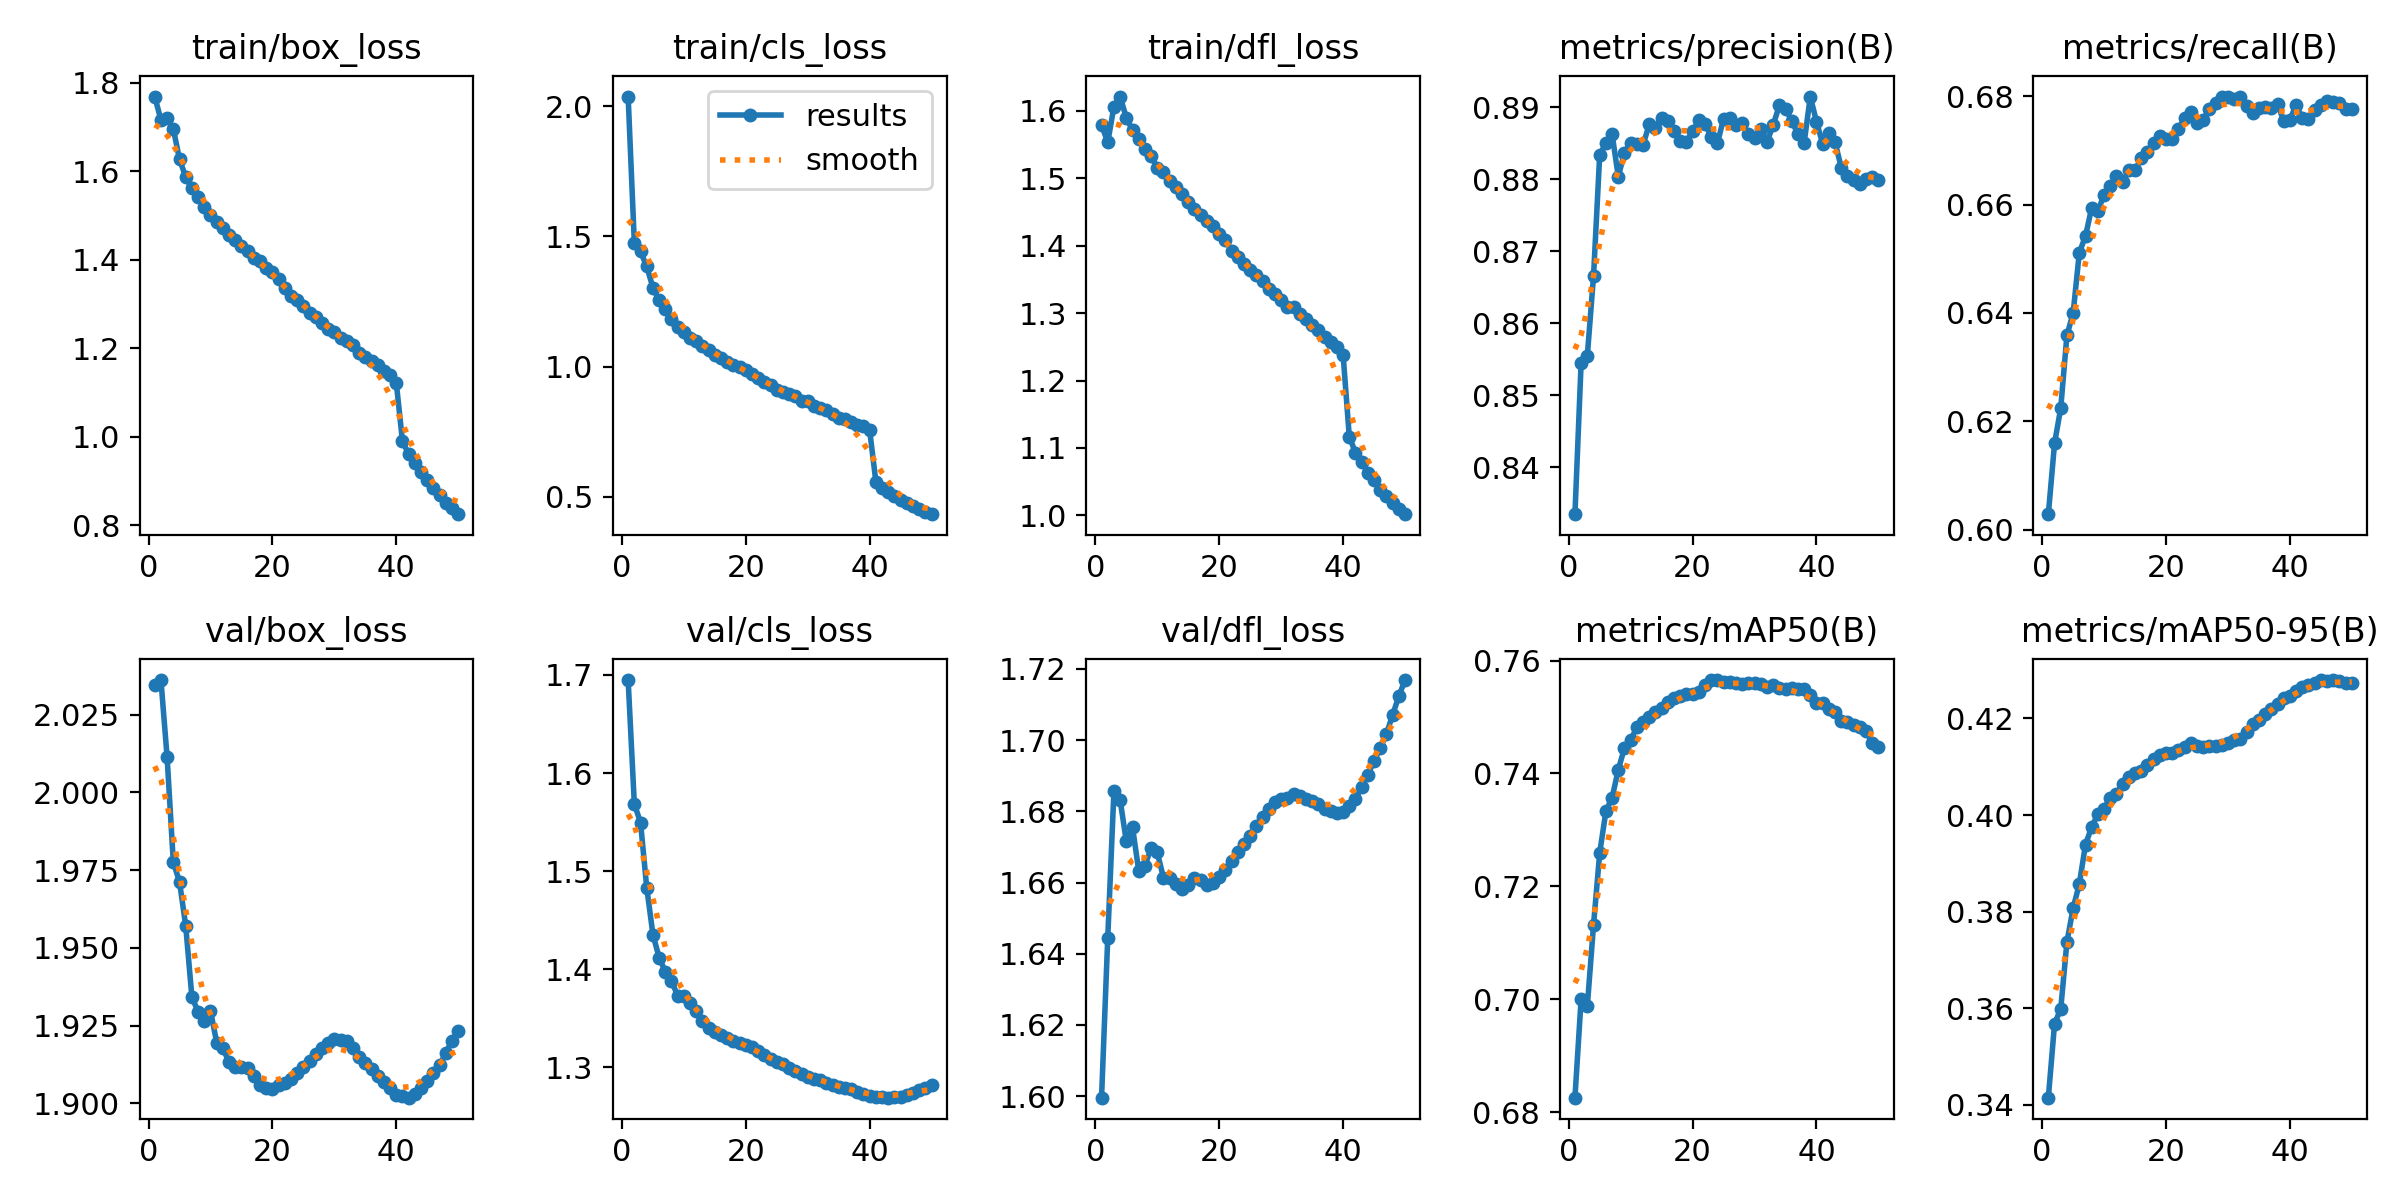

The table this chart was drawn from, first rows:
epoch, time, train/box_loss, train/cls_loss, train/dfl_loss, metrics/precision(B), metrics/recall(B), metrics/mAP50(B), metrics/mAP50-95(B), val/box_loss, val/cls_loss, val/dfl_loss, lr/pg0, lr/pg1, lr/pg2, lr/pg3, lr/pg4, lr/pg5, lr/pg6, lr/pg7
1, 861.6, 1.768, 2.037, 1.579, 0.8335, 0.6029, 0.6826, 0.3415, 2.035, 1.695, 1.6, 0.009999, 0.003333, 0.009999, 0.003333, 0.009999, 0.003333, 0.009999, 0.003333
2, 1528, 1.715, 1.475, 1.553, 0.8546, 0.6159, 0.7001, 0.3567, 2.036, 1.568, 1.644, 0.0196, 0.006534, 0.0196, 0.006534, 0.0196, 0.006534, 0.0196, 0.006534
3, 2164, 1.719, 1.442, 1.606, 0.8555, 0.6224, 0.6988, 0.3598, 2.011, 1.55, 1.686, 0.02881, 0.009604, 0.02881, 0.009604, 0.02881, 0.009604, 0.02881, 0.009604
4, 2777, 1.695, 1.385, 1.621, 0.8666, 0.6359, 0.7131, 0.3737, 1.978, 1.483, 1.683, 0.02822, 0.009406, 0.02822, 0.009406, 0.02822, 0.009406, 0.02822, 0.009406
5, 3370, 1.626, 1.304, 1.59, 0.8834, 0.6399, 0.7259, 0.3807, 1.971, 1.435, 1.672, 0.02762, 0.009208, 0.02762, 0.009208, 0.02762, 0.009208, 0.02762, 0.009208
6, 3958, 1.587, 1.254, 1.571, 0.885, 0.6511, 0.7333, 0.3857, 1.957, 1.412, 1.676, 0.02703, 0.00901, 0.02703, 0.00901, 0.02703, 0.00901, 0.02703, 0.00901
7, 4545, 1.561, 1.221, 1.558, 0.8862, 0.6542, 0.7357, 0.3939, 1.934, 1.397, 1.663, 0.02644, 0.008812, 0.02644, 0.008812, 0.02644, 0.008812, 0.02644, 0.008812
8, 5133, 1.541, 1.184, 1.544, 0.8804, 0.6594, 0.7407, 0.3976, 1.929, 1.388, 1.665, 0.02584, 0.008614, 0.02584, 0.008614, 0.02584, 0.008614, 0.02584, 0.008614
9, 5724, 1.519, 1.153, 1.533, 0.8837, 0.6589, 0.7445, 0.4002, 1.926, 1.373, 1.67, 0.02525, 0.008416, 0.02525, 0.008416, 0.02525, 0.008416, 0.02525, 0.008416
10, 6316, 1.501, 1.132, 1.515, 0.8851, 0.6618, 0.7459, 0.4013, 1.93, 1.373, 1.668, 0.02465, 0.008218, 0.02465, 0.008218, 0.02465, 0.008218, 0.02465, 0.008218
11, 6909, 1.485, 1.112, 1.509, 0.8849, 0.6635, 0.7482, 0.4036, 1.92, 1.366, 1.661, 0.02406, 0.00802, 0.02406, 0.00802, 0.02406, 0.00802, 0.02406, 0.00802
12, 7502, 1.471, 1.097, 1.496, 0.8848, 0.6652, 0.7491, 0.4044, 1.918, 1.357, 1.661, 0.02347, 0.007822, 0.02347, 0.007822, 0.02347, 0.007822, 0.02347, 0.007822
13, 8095, 1.455, 1.081, 1.487, 0.8876, 0.6642, 0.75, 0.4064, 1.913, 1.348, 1.66, 0.02287, 0.007624, 0.02287, 0.007624, 0.02287, 0.007624, 0.02287, 0.007624
14, 8690, 1.445, 1.063, 1.476, 0.8871, 0.6664, 0.7508, 0.4079, 1.912, 1.34, 1.658, 0.02228, 0.007426, 0.02228, 0.007426, 0.02228, 0.007426, 0.02228, 0.007426
15, 9285, 1.431, 1.046, 1.465, 0.8886, 0.6663, 0.7515, 0.4087, 1.912, 1.336, 1.659, 0.02168, 0.007228, 0.02168, 0.007228, 0.02168, 0.007228, 0.02168, 0.007228
16, 9881, 1.419, 1.034, 1.455, 0.8881, 0.6686, 0.7526, 0.4092, 1.911, 1.332, 1.661, 0.02109, 0.00703, 0.02109, 0.00703, 0.02109, 0.00703, 0.02109, 0.00703
17, 10481, 1.403, 1.02, 1.445, 0.8867, 0.6696, 0.7533, 0.4104, 1.909, 1.33, 1.661, 0.0205, 0.006832, 0.0205, 0.006832, 0.0205, 0.006832, 0.0205, 0.006832
18, 11085, 1.397, 1.007, 1.436, 0.8853, 0.6713, 0.7537, 0.4116, 1.906, 1.327, 1.659, 0.0199, 0.006634, 0.0199, 0.006634, 0.0199, 0.006634, 0.0199, 0.006634
19, 11691, 1.381, 0.9987, 1.429, 0.8852, 0.6727, 0.7541, 0.4124, 1.905, 1.324, 1.66, 0.01931, 0.006436, 0.01931, 0.006436, 0.01931, 0.006436, 0.01931, 0.006436
20, 12297, 1.372, 0.9875, 1.417, 0.8867, 0.6721, 0.754, 0.4128, 1.905, 1.323, 1.661, 0.01871, 0.006238, 0.01871, 0.006238, 0.01871, 0.006238, 0.01871, 0.006238
21, 12908, 1.356, 0.9731, 1.408, 0.8882, 0.6722, 0.7544, 0.4129, 1.906, 1.32, 1.664, 0.01812, 0.00604, 0.01812, 0.00604, 0.01812, 0.00604, 0.01812, 0.00604
22, 13520, 1.335, 0.9558, 1.393, 0.8877, 0.6739, 0.7556, 0.4136, 1.907, 1.316, 1.666, 0.01753, 0.005842, 0.01753, 0.005842, 0.01753, 0.005842, 0.01753, 0.005842
23, 14132, 1.318, 0.9397, 1.384, 0.8859, 0.6759, 0.7565, 0.4141, 1.908, 1.312, 1.669, 0.01693, 0.005644, 0.01693, 0.005644, 0.01693, 0.005644, 0.01693, 0.005644
24, 14744, 1.308, 0.9294, 1.373, 0.885, 0.6771, 0.7565, 0.415, 1.91, 1.309, 1.671, 0.01634, 0.005446, 0.01634, 0.005446, 0.01634, 0.005446, 0.01634, 0.005446
25, 15358, 1.295, 0.9123, 1.364, 0.8884, 0.6752, 0.7562, 0.4142, 1.912, 1.305, 1.673, 0.01574, 0.005248, 0.01574, 0.005248, 0.01574, 0.005248, 0.01574, 0.005248
26, 15971, 1.28, 0.9044, 1.356, 0.8885, 0.6757, 0.7562, 0.4141, 1.914, 1.303, 1.676, 0.01515, 0.00505, 0.01515, 0.00505, 0.01515, 0.00505, 0.01515, 0.00505
27, 16586, 1.27, 0.8949, 1.347, 0.8875, 0.6777, 0.756, 0.4143, 1.916, 1.299, 1.678, 0.01456, 0.004852, 0.01456, 0.004852, 0.01456, 0.004852, 0.01456, 0.004852
28, 17206, 1.256, 0.887, 1.336, 0.8879, 0.6788, 0.7559, 0.4143, 1.918, 1.296, 1.681, 0.01396, 0.004654, 0.01396, 0.004654, 0.01396, 0.004654, 0.01396, 0.004654
29, 17826, 1.244, 0.8689, 1.328, 0.8862, 0.6799, 0.756, 0.4144, 1.919, 1.293, 1.683, 0.01337, 0.004456, 0.01337, 0.004456, 0.01337, 0.004456, 0.01337, 0.004456
30, 18446, 1.237, 0.8674, 1.319, 0.8858, 0.6798, 0.756, 0.4148, 1.921, 1.291, 1.683, 0.01277, 0.004258, 0.01277, 0.004258, 0.01277, 0.004258, 0.01277, 0.004258
31, 19070, 1.223, 0.8508, 1.309, 0.887, 0.6795, 0.7558, 0.4154, 1.92, 1.288, 1.684, 0.01218, 0.00406, 0.01218, 0.00406, 0.01218, 0.00406, 0.01218, 0.00406
32, 19696, 1.216, 0.8418, 1.309, 0.8852, 0.6799, 0.7552, 0.4157, 1.92, 1.287, 1.685, 0.01159, 0.003862, 0.01159, 0.003862, 0.01159, 0.003862, 0.01159, 0.003862
33, 20325, 1.206, 0.8357, 1.298, 0.8875, 0.6783, 0.7556, 0.4171, 1.918, 1.284, 1.684, 0.01099, 0.003664, 0.01099, 0.003664, 0.01099, 0.003664, 0.01099, 0.003664
34, 20952, 1.189, 0.8197, 1.291, 0.8902, 0.677, 0.7551, 0.4189, 1.915, 1.282, 1.683, 0.0104, 0.003466, 0.0104, 0.003466, 0.0104, 0.003466, 0.0104, 0.003466
35, 21586, 1.179, 0.8044, 1.283, 0.8898, 0.6778, 0.7549, 0.4198, 1.913, 1.28, 1.683, 0.009804, 0.003268, 0.009804, 0.003268, 0.009804, 0.003268, 0.009804, 0.003268
36, 22223, 1.171, 0.7988, 1.275, 0.8881, 0.678, 0.7552, 0.4209, 1.911, 1.279, 1.682, 0.00921, 0.00307, 0.00921, 0.00307, 0.00921, 0.00307, 0.00921, 0.00307
37, 22866, 1.162, 0.7886, 1.264, 0.8863, 0.6779, 0.7549, 0.422, 1.909, 1.278, 1.681, 0.008616, 0.002872, 0.008616, 0.002872, 0.008616, 0.002872, 0.008616, 0.002872
38, 23504, 1.148, 0.7744, 1.257, 0.885, 0.6786, 0.7549, 0.4229, 1.907, 1.275, 1.68, 0.008022, 0.002674, 0.008022, 0.002674, 0.008022, 0.002674, 0.008022, 0.002674
39, 24138, 1.138, 0.7716, 1.249, 0.8915, 0.6754, 0.7538, 0.4242, 1.905, 1.272, 1.68, 0.007428, 0.002476, 0.007428, 0.002476, 0.007428, 0.002476, 0.007428, 0.002476
40, 24775, 1.121, 0.7553, 1.238, 0.888, 0.6756, 0.7525, 0.4247, 1.903, 1.271, 1.68, 0.006834, 0.002278, 0.006834, 0.002278, 0.006834, 0.002278, 0.006834, 0.002278
41, 25411, 0.9891, 0.5585, 1.117, 0.8849, 0.6784, 0.7524, 0.4256, 1.902, 1.27, 1.682, 0.00624, 0.00208, 0.00624, 0.00208, 0.00624, 0.00208, 0.00624, 0.00208
42, 26052, 0.9599, 0.5339, 1.093, 0.8864, 0.676, 0.7515, 0.4266, 1.902, 1.269, 1.683, 0.005646, 0.001882, 0.005646, 0.001882, 0.005646, 0.001882, 0.005646, 0.001882
43, 26694, 0.9397, 0.5188, 1.079, 0.8851, 0.6758, 0.7509, 0.4269, 1.903, 1.269, 1.687, 0.005052, 0.001684, 0.005052, 0.001684, 0.005052, 0.001684, 0.005052, 0.001684
44, 27332, 0.9199, 0.502, 1.063, 0.8816, 0.6774, 0.7493, 0.4274, 1.905, 1.27, 1.69, 0.004458, 0.001486, 0.004458, 0.001486, 0.004458, 0.001486, 0.004458, 0.001486
45, 27965, 0.9014, 0.4891, 1.052, 0.8805, 0.6785, 0.749, 0.428, 1.907, 1.27, 1.694, 0.003864, 0.001288, 0.003864, 0.001288, 0.003864, 0.001288, 0.003864, 0.001288
46, 28604, 0.8842, 0.4767, 1.038, 0.8799, 0.6791, 0.7487, 0.4278, 1.91, 1.272, 1.698, 0.00327, 0.00109, 0.00327, 0.00109, 0.00327, 0.00109, 0.00327, 0.00109
47, 29250, 0.8678, 0.4656, 1.029, 0.8794, 0.679, 0.7482, 0.428, 1.912, 1.274, 1.702, 0.002676, 0.000892, 0.002676, 0.000892, 0.002676, 0.000892, 0.002676, 0.000892
48, 29909, 0.8505, 0.4527, 1.019, 0.8801, 0.6788, 0.7475, 0.4278, 1.916, 1.276, 1.707, 0.002082, 0.000694, 0.002082, 0.000694, 0.002082, 0.000694, 0.002082, 0.000694
49, 30570, 0.8382, 0.4417, 1.01, 0.8803, 0.6777, 0.7454, 0.4273, 1.92, 1.279, 1.712, 0.001488, 0.000496, 0.001488, 0.000496, 0.001488, 0.000496, 0.001488, 0.000496
50, 31244, 0.8245, 0.4341, 1.002, 0.8799, 0.6777, 0.7446, 0.4274, 1.923, 1.282, 1.717, 0.000894, 0.000298, 0.000894, 0.000298, 0.000894, 0.000298, 0.000894, 0.000298
